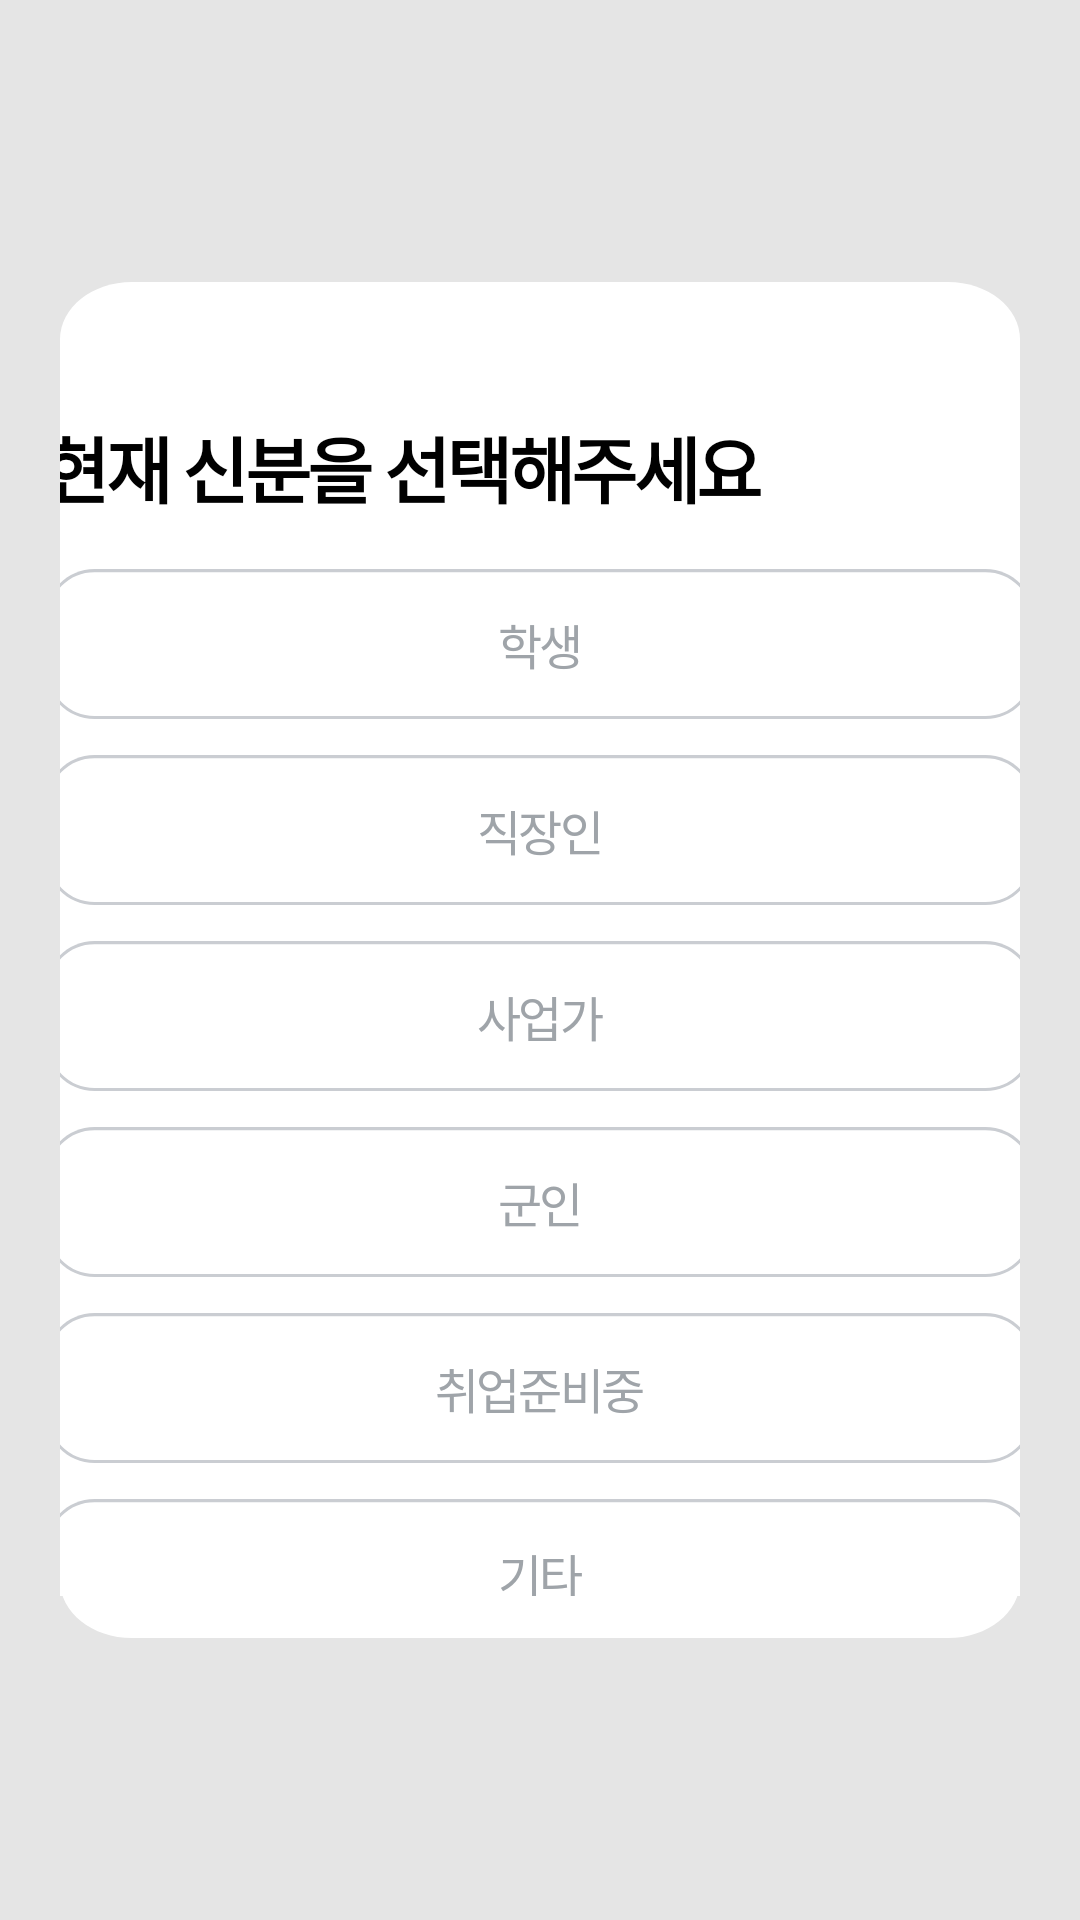

Write the Android layout XML for this screen, with the resource values it uses.
<!-- AndroidManifest.xml: application theme Theme.AppCompat.NoActionBar -->
<!-- res/layout/fragment_my_profile_job_fragement.xml -->
<?xml version="1.0" encoding="utf-8"?>
<androidx.constraintlayout.widget.ConstraintLayout xmlns:android="http://schemas.android.com/apk/res/android"
    xmlns:tools="http://schemas.android.com/tools"
    android:layout_width="match_parent"
    android:layout_height="match_parent"
    xmlns:app="http://schemas.android.com/apk/res-auto"
    android:background="#E5E5E5"
    tools:context=".View.Fragment.MyProfileJobFragement">

    
    <LinearLayout
        android:layout_width="match_parent"
        android:layout_height="60dp"
        android:orientation="horizontal"
        app:layout_constraintStart_toStartOf="parent"
        app:layout_constraintEnd_toEndOf="parent"
        app:layout_constraintTop_toTopOf="parent"
        android:background="#E5E5E5">

    </LinearLayout>
    <LinearLayout
        android:id="@+id/guide_line"
        android:layout_width="match_parent"
        android:layout_height="wrap_content"
        android:layout_marginTop="60dp"
        app:layout_constraintTop_toTopOf="parent"
        app:layout_constraintStart_toStartOf="parent"
        android:orientation="horizontal"
        android:elevation="40dp">
    </LinearLayout>
    <LinearLayout
        android:id="@+id/guide_textLinear"
        android:layout_marginTop="94dp"
        android:layout_marginBottom="94dp"
        android:layout_marginLeft="20dp"
        android:layout_marginRight="20dp"
        android:layout_width="match_parent"
        android:layout_height="match_parent"
        android:orientation="vertical"
        android:background="@drawable/myprofilejbo">

        <TextView
            android:id="@+id/numberinputguide"
            android:layout_width="330dp"
            android:layout_height="50dp"
            android:layout_gravity="center"
            android:layout_marginTop="44dp"
            android:gravity="top"
            android:lineSpacingExtra="-1sp"
            android:text="현재 신분을 선택해주세요"
            android:textAppearance="@style/guideinputnumberstyle"
            android:textColor="@color/black"
            android:textStyle="bold"
            app:layout_constraintBottom_toTopOf="@+id/numberinputguide2"
            app:layout_constraintHorizontal_bias="0.342"
            app:layout_constraintTop_toTopOf="@+id/guide_line"
            app:layout_constraintVertical_bias="0.434" />

        <LinearLayout
            android:id="@+id/inputauthnumberLinear"
            android:layout_width="350dp"
            android:layout_height="wrap_content"
            android:layout_gravity="center"
            android:layout_marginBottom="14dp"
            android:orientation="vertical">
            <Button
                android:id="@+id/studentbtn"
                android:layout_width="330dp"
                android:layout_height="50dp"
                android:layout_gravity="center"
                android:layout_marginTop="2dp"
                app:layout_constraintTop_toTopOf="parent"
                app:layout_constraintBottom_toTopOf="parent"
                android:gravity="center"
                android:text="학생"
                android:background="@drawable/genderselectbutton"
                android:textAppearance="@style/genderbtn"
                android:lineSpacingExtra="1sp"
                android:translationY="-0.42sp"
                />
            <Button
                android:id="@+id/workerbtn"
                android:layout_width="330dp"
                android:layout_height="50dp"
                android:layout_gravity="center"
                android:layout_marginTop="12dp"
                app:layout_constraintTop_toTopOf="parent"
                app:layout_constraintBottom_toTopOf="parent"
                android:gravity="center"
                android:text="직장인"
                android:background="@drawable/genderselectbutton"
                android:textAppearance="@style/genderbtn"
                android:lineSpacingExtra="1sp"
                android:translationY="-0.42sp"
                />
            <Button
                android:id="@+id/businessbtn"
                android:layout_width="330dp"
                android:layout_height="50dp"
                android:layout_gravity="center"
                android:layout_marginTop="12dp"
                app:layout_constraintTop_toTopOf="parent"
                app:layout_constraintBottom_toTopOf="parent"
                android:gravity="center"
                android:text="사업가"
                android:background="@drawable/genderselectbutton"
                android:textAppearance="@style/genderbtn"
                android:lineSpacingExtra="1sp"
                android:translationY="-0.42sp"
                />
            <Button
                android:id="@+id/armybtn"
                android:layout_width="330dp"
                android:layout_height="50dp"
                android:layout_gravity="center"
                android:layout_marginTop="12dp"
                app:layout_constraintTop_toTopOf="parent"
                app:layout_constraintBottom_toTopOf="parent"
                android:gravity="center"
                android:text="군인"
                android:background="@drawable/genderselectbutton"
                android:textAppearance="@style/genderbtn"
                android:lineSpacingExtra="1sp"
                android:translationY="-0.42sp"
                />
            <Button
                android:id="@+id/preparingbtn"
                android:layout_width="330dp"
                android:layout_height="50dp"
                android:layout_gravity="center"
                android:layout_marginTop="12dp"
                app:layout_constraintTop_toTopOf="parent"
                app:layout_constraintBottom_toTopOf="parent"
                android:gravity="center"
                android:text="취업준비중"
                android:background="@drawable/genderselectbutton"
                android:textAppearance="@style/genderbtn"
                android:lineSpacingExtra="1sp"
                android:translationY="-0.42sp"
                />
            <Button
                android:id="@+id/etcbtn"
                android:layout_width="330dp"
                android:layout_height="50dp"
                android:layout_gravity="center"
                android:layout_marginTop="12dp"
                app:layout_constraintTop_toTopOf="parent"
                app:layout_constraintBottom_toTopOf="parent"
                android:gravity="center"
                android:text="기타"
                android:background="@drawable/genderselectbutton"
                android:textAppearance="@style/genderbtn"
                android:lineSpacingExtra="1sp"
                android:translationY="-0.42sp"
                />
        </LinearLayout>
        <Button
            android:id="@+id/inputjobbtn"
            android:layout_width="330dp"
            android:layout_height="50dp"
            android:layout_gravity="center"
            android:layout_marginTop="10dp"
            android:gravity="center"
            android:textStyle="bold"
            android:text="다음"
            android:background="@drawable/inputnumberbtn"
            android:textAppearance="@style/inputnumberbtn"
            android:lineSpacingExtra="1sp"
            android:translationY="-0.42sp"
            />
    </LinearLayout>



</androidx.constraintlayout.widget.ConstraintLayout>
<!-- resources referenced by this layout -->
<resources>
  <color name="black">#FF000000</color>
  <!-- drawable genderselectbutton (drawable) -->
  <?xml version="1.0" encoding="utf-8"?>
  <vector
      xmlns:android="http://schemas.android.com/apk/res/android"
      xmlns:aapt="http://schemas.android.com/aapt"
      android:width="320dp"
      android:height="48dp"
      android:viewportWidth="320"
      android:viewportHeight="48"
      >
  
      <group>
  
          <clip-path
              android:pathData="M16 0H304C312.837 0 320 7.16344 320 16V32C320 40.8366 312.837 48 304 48H16C7.16344 48 0 40.8366 0 32V16C0 7.16344 7.16344 0 16 0Z"
              />
  
          <path
              android:pathData="M0 0V48H320V0"
              android:fillColor="#FFFFFF"
              />
  
          <path
              android:pathData="M16 0H304C312.837 0 320 7.16344 320 16V32C320 40.8366 312.837 48 304 48H16C7.16344 48 0 40.8366 0 32V16C0 7.16344 7.16344 0 16 0Z"
              android:strokeWidth="2"
              android:strokeColor="#CACDD2"
              />
  
      </group>
  
  </vector>
  <!-- drawable inputnumberbtn (drawable) -->
  <?xml version="1.0" encoding="utf-8"?>
  <vector
      xmlns:android="http://schemas.android.com/apk/res/android"
      xmlns:aapt="http://schemas.android.com/aapt"
      android:width="320dp"
      android:height="48dp"
      android:viewportWidth="320"
      android:viewportHeight="48"
      >
  
      <group>
  
          <clip-path
              android:pathData="M16 0H304C312.837 0 320 7.16344 320 16V32C320 40.8366 312.837 48 304 48H16C7.16344 48 0 40.8366 0 32V16C0 7.16344 7.16344 0 16 0Z"
              />
  
          <path
              android:pathData="M0 0V48H320V0"
              android:fillColor="#C4DFFF"
              />
  
      </group>
  
  </vector>
  <!-- drawable myprofilejbo (drawable) -->
  <?xml version="1.0" encoding="utf-8"?>
  <vector
      xmlns:android="http://schemas.android.com/apk/res/android"
      xmlns:aapt="http://schemas.android.com/aapt"
      android:width="320dp"
      android:height="568dp"
      android:viewportWidth="320"
      android:viewportHeight="568"
      >
  
      <group>
  
          <clip-path
              android:pathData="M24 0H296C309.255 0 320 10.7452 320 24V544C320 557.255 309.255 568 296 568H24C10.7452 568 0 557.255 0 544V24C0 10.7452 10.7452 0 24 0Z"
              />
  
          <path
              android:pathData="M0 0V568H320V0"
              android:fillColor="#FFFFFF"
              />
  
      </group>
  
  </vector>
  <style name="genderbtn">
  
          <item name="android:textSize">
              16sp
          </item>
  
          <item name="android:letterSpacing">
              -0.05
          </item>
  
          <item name="android:textColor">
              #9FA4A9
          </item>
  
      </style>
  <style name="guideinputnumberstyle">
  
          <item name="android:textSize">
              24sp
          </item>
  
          <item name="android:letterSpacing">
              -0.05
          </item>
  
          <item name="android:textColor">
              #000000
          </item>
  
      </style>
  <style name="inputnumberbtn">
  
          <item name="android:textSize">
              16sp
          </item>
  
          <item name="android:letterSpacing">
              -0.05
          </item>
  
          <item name="android:textColor">
              #FFFFFF
          </item>
  
      </style>
</resources>
